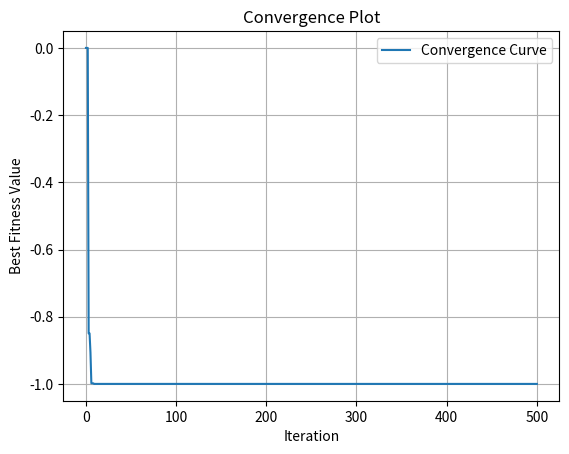

Python code for this plot:
# Required Libraries
import numpy  as np
import matplotlib.pyplot as plt

############################################################################

# Problem: The algorithm faces inefficiency which means that it run longer than necessary even if the optimal solution is already achieved

############################################################################

# Function
def target_function():
    return

############################################################################

# Function: Initialize Variables
def initial_variables(size, min_values, max_values, target_function, start_init = None):
    dim = len(min_values)
    if (start_init is not None):
        start_init = np.atleast_2d(start_init)
        n_rows     = size - start_init.shape[0]
        if (n_rows > 0):
            rows       = np.random.uniform(min_values, max_values, (n_rows, dim))
            start_init = np.vstack((start_init[:, :dim], rows))
        else:
            start_init = start_init[:size, :dim]
        fitness_values = target_function(start_init) if hasattr(target_function, 'vectorized') else np.apply_along_axis(target_function, 1, start_init)
        population     = np.hstack((start_init, fitness_values[:, np.newaxis] if not hasattr(target_function, 'vectorized') else fitness_values))
    else:
        population     = np.random.uniform(min_values, max_values, (size, dim))
        fitness_values = target_function(population) if hasattr(target_function, 'vectorized') else np.apply_along_axis(target_function, 1, population)
        population     = np.hstack((population, fitness_values[:, np.newaxis] if not hasattr(target_function, 'vectorized') else fitness_values))
    return population

############################################################################

# Function: Initialize Alpha
def alpha_position(min_values, max_values, target_function):
    alpha       = np.zeros((1, len(min_values) + 1))
    alpha[0,-1] = target_function(np.clip(alpha[0,0:alpha.shape[1]-1], min_values, max_values))
    return alpha[0,:]

# Function: Initialize Beta
def beta_position(min_values, max_values, target_function):
    beta       = np.zeros((1, len(min_values) + 1))
    beta[0,-1] = target_function(np.clip(beta[0,0:beta.shape[1]-1], min_values, max_values))
    return beta[0,:]

# Function: Initialize Delta
def delta_position(min_values, max_values, target_function):
    delta       =  np.zeros((1, len(min_values) + 1))
    delta[0,-1] = target_function(np.clip(delta[0,0:delta.shape[1]-1], min_values, max_values))
    return delta[0,:]

# Function: Updtade Pack by Fitness
def update_pack(position, alpha, beta, delta):
    idx   = np.argsort(position[:, -1])
    alpha = position[idx[0], :]
    beta  = position[idx[1], :] if position.shape[0] > 1 else alpha
    delta = position[idx[2], :] if position.shape[0] > 2 else beta
    return alpha, beta, delta

# Function: Update Position
def update_position(position, alpha, beta, delta, a_linear_component, min_values, max_values, target_function):
    dim                     = len(min_values)
    alpha_position          = np.copy(position)
    beta_position           = np.copy(position)
    delta_position          = np.copy(position)
    updated_position        = np.copy(position)
    r1                      = np.random.rand(position.shape[0], dim)
    r2                      = np.random.rand(position.shape[0], dim)
    a                       = 2 * a_linear_component * r1 - a_linear_component
    c                       = 2 * r2
    distance_alpha          = np.abs(c * alpha[:dim] - position[:, :dim])
    distance_beta           = np.abs(c * beta [:dim] - position[:, :dim])
    distance_delta          = np.abs(c * delta[:dim] - position[:, :dim])
    x1                      = alpha[:dim] - a * distance_alpha
    x2                      = beta [:dim] - a * distance_beta
    x3                      = delta[:dim] - a * distance_delta
    alpha_position[:,:-1]   = np.clip(x1, min_values, max_values)
    beta_position [:,:-1]   = np.clip(x2, min_values, max_values)
    delta_position[:,:-1]   = np.clip(x3, min_values, max_values)
    alpha_position[:, -1]   = np.apply_along_axis(target_function, 1, alpha_position[:, :-1])
    beta_position [:, -1]   = np.apply_along_axis(target_function, 1, beta_position [:, :-1])
    delta_position[:, -1]   = np.apply_along_axis(target_function, 1, delta_position[:, :-1])
    updated_position[:,:-1] = np.clip((alpha_position[:, :-1] + beta_position[:, :-1] + delta_position[:, :-1]) / 3, min_values, max_values)
    updated_position[:, -1] = np.apply_along_axis(target_function, 1, updated_position[:, :-1])
    updated_position        = np.vstack([position, updated_position, alpha_position, beta_position, delta_position])
    updated_position        = updated_position[updated_position[:, -1].argsort()]
    updated_position        = updated_position[:position.shape[0], :]
    return updated_position

############################################################################

# Function: Distance Calculations
def euclidean_distance(x, y):
    return np.sqrt(np.sum((np.array(x) - np.array(y))**2))

# Function: Build Distance Matrix
def build_distance_matrix(coordinates):
   a = coordinates
   b = a.reshape(np.prod(a.shape[:-1]), 1, a.shape[-1])
   return np.sqrt(np.einsum('ijk,ijk->ij',  b - a,  b - a)).squeeze()

# Function: Improve Position
def improve_position(position, updt_position, min_values, max_values, target_function):
    i_position  = np.copy(position)
    dist_matrix = build_distance_matrix(position[:, :-1])
    min_values  = np.array(min_values)
    max_values  = np.array(max_values)
    for i in range(position.shape[0]):
        dist = euclidean_distance(position[i, :-1], updt_position[i, :-1])
        idx  = np.where(dist_matrix[i, :] <= dist)[0]
        for j in range(len(min_values)):
            rand             = np.random.rand()
            ix_1             = np.random.choice(idx)
            ix_2             = np.random.choice(position.shape[0])
            i_position[i, j] = np.clip(i_position[i, j] + rand * (position[ix_1, j] - position[ix_2, j]), min_values[j], max_values[j])
        i_position[i, -1] = target_function(i_position[i, :-1])
        min_fitness       = min(position[i, -1], updt_position[i, -1], i_position[i, -1])
        if (updt_position[i, -1] == min_fitness):
            i_position[i, :] = updt_position[i, :]
        elif (position[i, -1] == min_fitness):
            i_position[i, :] = position[i, :]
    return i_position

############################################################################

# Function: iGWO
def improved_grey_wolf_optimizer(pack_size=25, min_values=[-100, -100], max_values=[100, 100], iterations=500, target_function=target_function, verbose=True, start_init=None, target_value=None):
    alpha = alpha_position(min_values, max_values, target_function)
    beta = beta_position(min_values, max_values, target_function)
    delta = delta_position(min_values, max_values, target_function)
    position = initial_variables(pack_size, min_values, max_values, target_function, start_init)
    
    count = 0
    found_iteration = []
    convergence_curve = []  # To store the best fitness value at each iteration
    while count <= iterations:
        if verbose:
            print('Iteration =', count, 'f(x) =', alpha[0], alpha[1], ' = ', alpha[-1])
        
        convergence_curve.append(alpha[-1])  # Store the best fitness value
        
        a_linear_component = 2 - count * (2 / iterations)
        alpha, beta, delta = update_pack(position, alpha, beta, delta)
        updt_position = update_position(position, alpha, beta, delta, a_linear_component, min_values, max_values, target_function)
        position = improve_position(position, updt_position, min_values, max_values, target_function)
        
        if target_value is not None and alpha[-1] <= target_value:
            found_iteration.append(count)
        
        count += 1
    
    if found_iteration:
        print('Optimum solution found at iteration:', found_iteration[0])
        # number of redundant iterations
        print('Number of redundant iterations:', len(found_iteration) - 1)
    else:
        print('Optimum solution not found within the given iterations.')
    
    # Plot the convergence curve
    plt.figure()
    plt.plot(convergence_curve, label='Convergence Curve')
    plt.xlabel('Iteration')
    plt.ylabel('Best Fitness Value')
    plt.title('Convergence Plot')
    plt.legend()
    plt.grid(True)
    plt.show()
    
    return alpha

############################################################################
def easom(variables_values = [0, 0]):
    x1, x2     = variables_values
    func_value = -np.cos(x1)*np.cos(x2)*np.exp(-(x1 - np.pi)**2 - (x2 - np.pi)**2)
    return func_value

def main():
	# iGWO - Parameters
	parameters = {
		'pack_size': 25,
		'min_values': (-50, -50),
		'max_values': (50, 50),
		'iterations': 500,
		'verbose': True,
		'start_init': None,
		'target_value': -1
	}

	gwo = improved_grey_wolf_optimizer(target_function = easom, **parameters)

	# Print Solution
	variables = gwo[:-1]
	minimum   = gwo[ -1]
	print('Variables: ', np.around(variables, 4) , ' Minimum Value Found: ', round(minimum, 4) )
	print(gwo)
	

if __name__ == "__main__":
    main()
